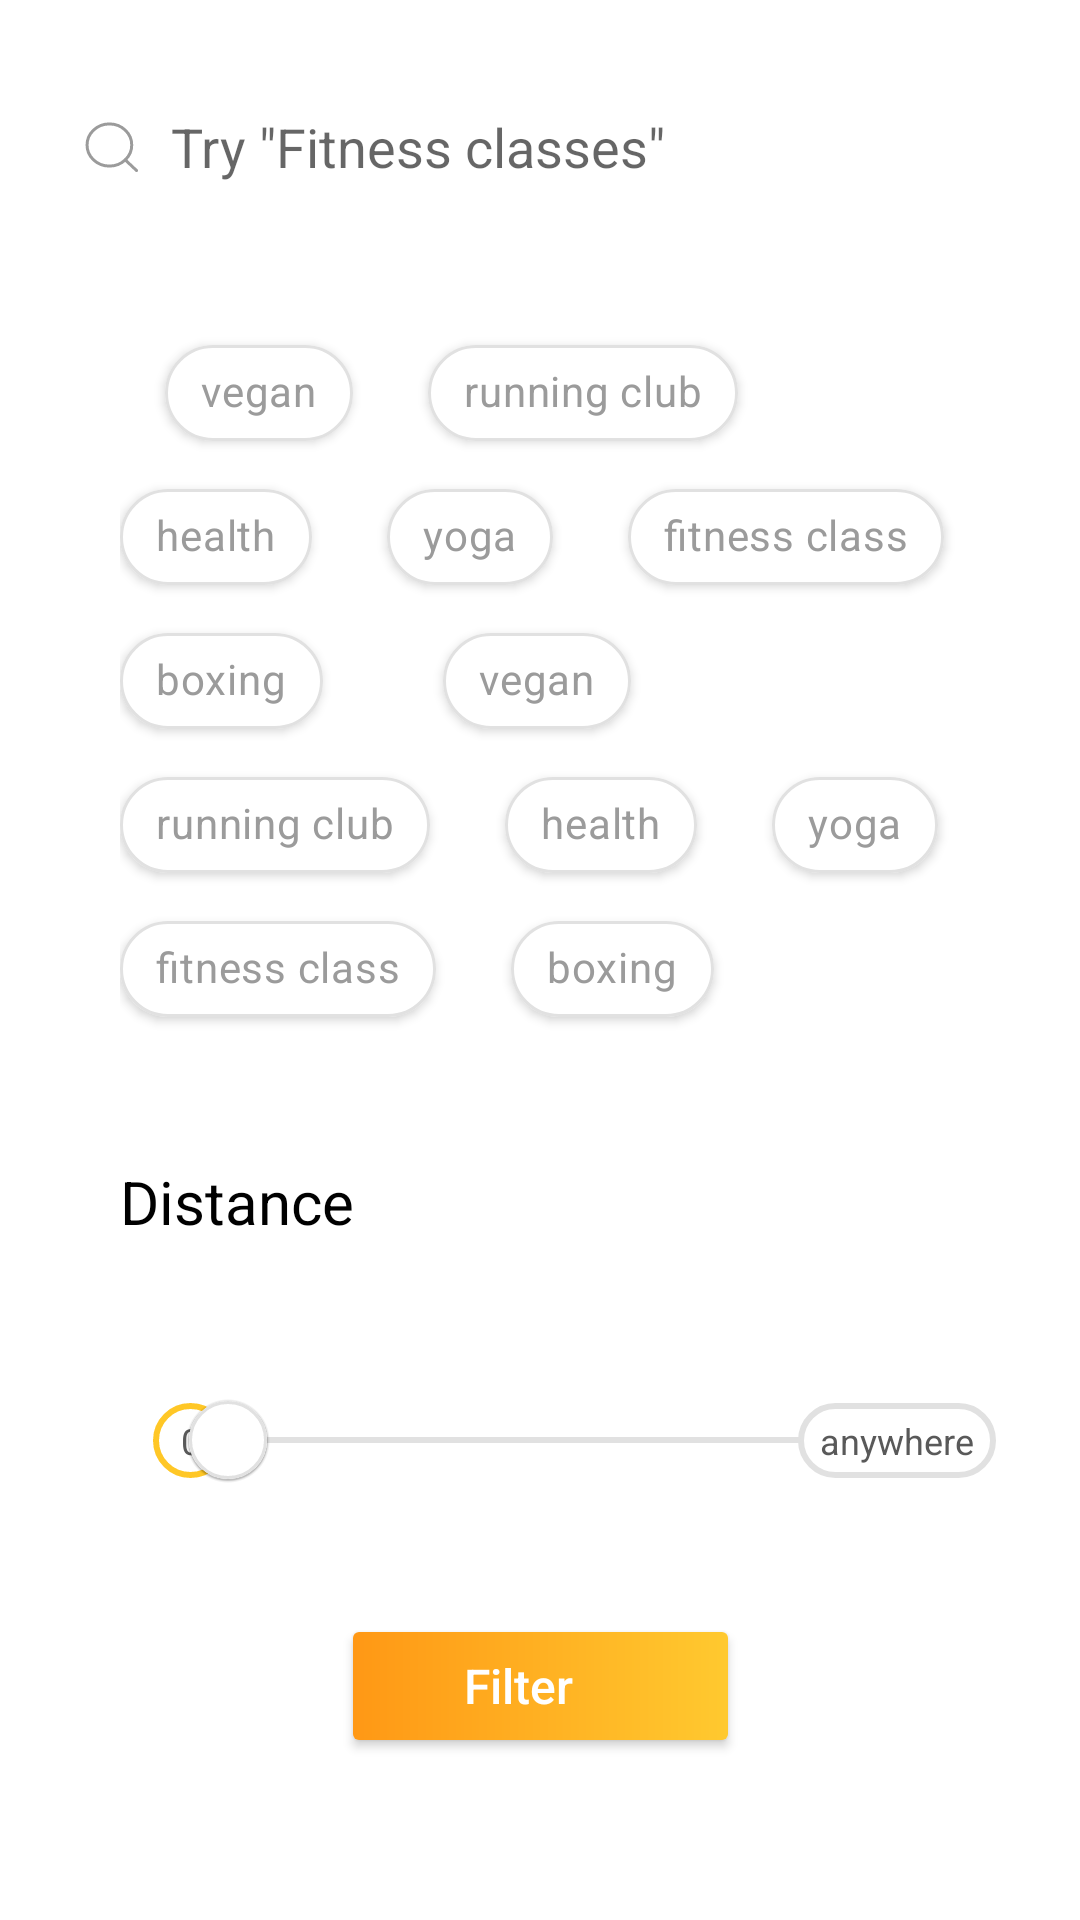

Here is an Android app screen rendered from its layout file. Give the layout XML and the strings, colors and styles it references.
<!-- AndroidManifest.xml: application theme Theme.TestAppExmpl -->
<!-- res/layout/fragment_bottom_sheet_filter.xml -->
<?xml version="1.0" encoding="utf-8"?>
<layout xmlns:android="http://schemas.android.com/apk/res/android"
    xmlns:app="http://schemas.android.com/apk/res-auto"
    xmlns:tools="http://schemas.android.com/tools">

    <androidx.constraintlayout.widget.ConstraintLayout
        android:layout_width="match_parent"
        android:layout_height="wrap_content"
        android:focusable="true"
        android:focusableInTouchMode="true"
        tools:context=".ui.home.bottomsheet.BottomSheetFilterFragment">

        <EditText
            android:id="@+id/search"
            android:layout_width="334dp"
            android:layout_height="wrap_content"
            android:layout_margin="25dp"
            android:background="@drawable/text_input_shape"
            android:drawableStart="@drawable/ic_search_new"
            android:drawablePadding="10dp"
            android:elevation="5dp"
            android:hint="@string/bottom_sheet_search"
            android:inputType="textMultiLine"
            android:maxLength="20"
            android:maxLines="1"
            android:minHeight="48dp"
            android:paddingStart="15dp"
            android:paddingEnd="10dp"
            app:endIconMode="clear_text"
            app:layout_constraintEnd_toEndOf="parent"
            app:layout_constraintStart_toStartOf="parent"
            app:layout_constraintTop_toTopOf="parent" />

        <com.google.android.material.chip.ChipGroup
            android:id="@+id/chip_group"
            android:layout_width="match_parent"
            android:layout_height="wrap_content"
            android:layout_marginHorizontal="40dp"
            android:layout_marginTop="34dp"
            app:chipSpacingHorizontal="25dp"
            app:layout_constraintEnd_toEndOf="parent"
            app:layout_constraintStart_toStartOf="parent"
            app:layout_constraintTop_toBottomOf="@id/search">

            <com.google.android.material.chip.Chip
                android:id="@+id/chip1"
                style="@style/CustomChipStyle"
                android:layout_width="wrap_content"
                android:layout_height="wrap_content"
                android:layout_marginStart="15dp"
                android:elevation="2dp"
                android:text="vegan"
                app:chipStrokeColor="@color/light_grey_color"
                app:chipStrokeWidth="1dp" />

            <com.google.android.material.chip.Chip
                android:id="@+id/chip2"
                style="@style/CustomChipStyle"
                android:layout_width="wrap_content"
                android:layout_height="wrap_content"
                android:elevation="2dp"
                android:text="running club"
                app:chipStrokeColor="@color/light_grey_color"
                app:chipStrokeWidth="1dp" />

            <com.google.android.material.chip.Chip
                android:id="@+id/chip3"
                style="@style/CustomChipStyle"
                android:layout_width="wrap_content"
                android:layout_height="wrap_content"
                android:elevation="2dp"
                android:text="health"
                app:chipStrokeColor="@color/light_grey_color"
                app:chipStrokeWidth="1dp" />

            <com.google.android.material.chip.Chip
                android:id="@+id/chip4"
                style="@style/CustomChipStyle"
                android:layout_width="wrap_content"
                android:layout_height="wrap_content"
                android:elevation="2dp"
                android:text="yoga"
                app:chipStrokeColor="@color/light_grey_color"
                app:chipStrokeWidth="1dp" />

            <com.google.android.material.chip.Chip
                android:id="@+id/chip5"
                style="@style/CustomChipStyle"
                android:layout_width="wrap_content"
                android:layout_height="wrap_content"
                android:elevation="2dp"
                android:text="fitness class"
                app:chipStrokeColor="@color/light_grey_color"
                app:chipStrokeWidth="1dp" />

            <com.google.android.material.chip.Chip
                android:id="@+id/chip6"
                style="@style/CustomChipStyle"
                android:layout_width="wrap_content"
                android:layout_height="wrap_content"
                android:elevation="2dp"
                android:text="boxing"
                app:chipStrokeColor="@color/light_grey_color"
                app:chipStrokeWidth="1dp" />

            <com.google.android.material.chip.Chip
                android:id="@+id/chip7"
                style="@style/CustomChipStyle"
                android:layout_width="wrap_content"
                android:layout_height="wrap_content"
                android:layout_marginStart="15dp"
                android:elevation="2dp"
                android:text="vegan"
                app:chipStrokeColor="@color/light_grey_color"
                app:chipStrokeWidth="1dp" />

            <com.google.android.material.chip.Chip
                android:id="@+id/chip8"
                style="@style/CustomChipStyle"
                android:layout_width="wrap_content"
                android:layout_height="wrap_content"
                android:elevation="2dp"
                android:text="running club"
                app:chipStrokeColor="@color/light_grey_color"
                app:chipStrokeWidth="1dp" />

            <com.google.android.material.chip.Chip
                android:id="@+id/chip9"
                style="@style/CustomChipStyle"
                android:layout_width="wrap_content"
                android:layout_height="wrap_content"
                android:elevation="2dp"
                android:text="health"
                app:chipStrokeColor="@color/light_grey_color"
                app:chipStrokeWidth="1dp" />

            <com.google.android.material.chip.Chip
                android:id="@+id/chip10"
                style="@style/CustomChipStyle"
                android:layout_width="wrap_content"
                android:layout_height="wrap_content"
                android:elevation="2dp"
                android:text="yoga"
                app:chipStrokeColor="@color/light_grey_color"
                app:chipStrokeWidth="1dp" />

            <com.google.android.material.chip.Chip
                android:id="@+id/chip11"
                style="@style/CustomChipStyle"
                android:layout_width="wrap_content"
                android:layout_height="wrap_content"
                android:elevation="2dp"
                android:text="fitness class"
                app:chipStrokeColor="@color/light_grey_color"
                app:chipStrokeWidth="1dp" />

            <com.google.android.material.chip.Chip
                android:id="@+id/chip12"
                style="@style/CustomChipStyle"
                android:layout_width="wrap_content"
                android:layout_height="wrap_content"
                android:elevation="2dp"
                android:text="boxing"
                app:chipStrokeColor="@color/light_grey_color"
                app:chipStrokeWidth="1dp" />
        </com.google.android.material.chip.ChipGroup>

        <TextView
            android:id="@+id/distance_txt"
            android:layout_width="wrap_content"
            android:layout_height="wrap_content"
            android:layout_marginStart="40dp"
            android:layout_marginTop="40dp"
            android:text="Distance"
            android:textColor="@color/black"
            android:textSize="20sp"
            app:layout_constraintStart_toStartOf="parent"
            app:layout_constraintTop_toBottomOf="@id/chip_group" />

        <View
            android:id="@+id/slider_right_rectangle"
            android:layout_width="66dp"
            android:layout_height="25dp"
            android:layout_marginEnd="28dp"
            android:background="@drawable/shape_slider_right_rectangle"
            app:layout_constraintBottom_toBottomOf="@id/slider"
            app:layout_constraintEnd_toEndOf="parent"
            app:layout_constraintTop_toTopOf="@id/slider" />

        <TextView
            android:id="@+id/slider_right_rectangle_txt"
            android:layout_width="wrap_content"
            android:layout_height="wrap_content"
            android:text="anywhere"
            android:textColor="@color/grey"
            android:textSize="12sp"
            app:layout_constraintBottom_toBottomOf="@id/slider"
            app:layout_constraintEnd_toEndOf="@id/slider_right_rectangle"
            app:layout_constraintStart_toStartOf="@id/slider_right_rectangle"
            app:layout_constraintTop_toTopOf="@id/slider" />

        <View
            android:id="@+id/slider_left_rectangle"
            android:layout_width="25dp"
            android:layout_height="25dp"
            android:layout_marginStart="51dp"
            android:background="@drawable/shape_slider_left_rectangle"
            app:layout_constraintBottom_toBottomOf="@id/slider"
            app:layout_constraintStart_toStartOf="parent"
            app:layout_constraintTop_toTopOf="@id/slider" />

        <TextView
            android:id="@+id/slider_left_rectangle_txt"
            android:layout_width="wrap_content"
            android:layout_height="wrap_content"
            android:text="0"
            android:textColor="@color/grey"
            android:textSize="12sp"
            app:layout_constraintBottom_toBottomOf="@id/slider"
            app:layout_constraintEnd_toEndOf="@id/slider_left_rectangle"
            app:layout_constraintStart_toStartOf="@id/slider_left_rectangle"
            app:layout_constraintTop_toTopOf="@id/slider" />

        <com.google.android.material.slider.Slider
            android:id="@+id/slider"
            android:layout_width="0dp"
            android:layout_height="wrap_content"
            android:layout_marginStart="57dp"
            android:layout_marginTop="40dp"
            android:layout_marginEnd="75dp"
            android:valueFrom="0"
            android:valueTo="8"
            app:labelStyle="@style/tooltip"
            app:layout_constraintBottom_toTopOf="@id/close_filter_btn"
            app:layout_constraintEnd_toEndOf="parent"
            app:layout_constraintStart_toStartOf="parent"
            app:layout_constraintTop_toBottomOf="@id/distance_txt"
            app:thumbColor="@color/white"
            app:thumbRadius="13dp"
            app:thumbStrokeColor="@color/light_grey_color"
            app:thumbStrokeWidth="1dp"
            app:trackColorActive="@color/orange_color"
            app:trackColorInactive="@color/light_grey_color"
            app:trackHeight="2dp" />

        <androidx.appcompat.widget.AppCompatButton
            android:id="@+id/close_filter_btn"
            android:layout_width="125dp"
            android:layout_height="36dp"
            android:layout_marginTop="38dp"
            android:layout_marginBottom="58dp"
            android:background="@drawable/custom_gradient_button"
            android:drawableStart="@drawable/ic_clear_filter"
            android:paddingStart="12dp"
            android:paddingEnd="27dp"
            android:text="Filter"
            android:textAlignment="center"
            android:textAllCaps="false"
            android:textColor="#ffffff"
            android:textSize="16sp"
            app:layout_constraintBottom_toBottomOf="parent"
            app:layout_constraintEnd_toEndOf="parent"
            app:layout_constraintStart_toStartOf="parent"
            app:layout_constraintTop_toBottomOf="@id/slider" />

    </androidx.constraintlayout.widget.ConstraintLayout>
</layout>
<!-- resources referenced by this layout -->
<resources>
  <color name="black">#FF000000</color>
  <color name="grey">#595959</color>
  <color name="light_grey_color">#e1e1e1</color>
  <color name="orange_color">#FFC726</color>
  <color name="white">#FFFFFFFF</color>
  <!-- drawable custom_gradient_button (drawable) -->
  <?xml version="1.0" encoding="utf-8"?>
  <shape xmlns:android="http://schemas.android.com/apk/res/android"
      android:shape="rectangle">
  
      <gradient
          android:endColor="#FFC92F"
          android:startColor="#FF9815"
          android:type="linear" />
      <corners android:radius="2dp" />
  
  </shape>
  <!-- drawable ic_search_new (drawable) -->
  <vector xmlns:android="http://schemas.android.com/apk/res/android"
      android:width="19dp"
      android:height="17dp"
      android:viewportWidth="19"
      android:viewportHeight="17">
    <path
        android:strokeWidth="1"
        android:pathData="M1.0192,8a7.4459,7 0,1 0,14.8917 0a7.4459,7 0,1 0,-14.8917 0z"
        android:strokeLineJoin="round"
        android:fillColor="#00000000"
        android:strokeColor="#9B9B9B"
        android:strokeLineCap="round"/>
    <path
        android:strokeWidth="1"
        android:pathData="M17.5064,16.5L13.7834,13"
        android:strokeLineJoin="round"
        android:fillColor="#00000000"
        android:strokeColor="#9B9B9B"
        android:strokeLineCap="round"/>
  </vector>
  <!-- drawable shape_slider_left_rectangle (drawable) -->
  <?xml version="1.0" encoding="utf-8"?>
  <shape xmlns:android="http://schemas.android.com/apk/res/android"
      android:shape="oval">
      <corners android:radius="12dp" />
      <solid android:color="@color/white" />
      <size
          android:width="25dp"
          android:height="25dp" />
      <stroke
          android:width="2dp"
          android:color="@color/orange_color" />
  </shape>
  <!-- drawable shape_slider_right_rectangle (drawable) -->
  <?xml version="1.0" encoding="utf-8"?>
  <shape xmlns:android="http://schemas.android.com/apk/res/android"
      android:shape="rectangle">
      <corners android:radius="12dp" />
      <solid android:color="@color/white" />
      <size
          android:width="66dp"
          android:height="25dp" />
      <stroke
          android:width="2dp"
          android:color="@color/light_grey_color" />
  </shape>
  <string name="bottom_sheet_search">Try \"Fitness classes\"</string>
  <style name="CustomChipStyle" parent="Widget.MaterialComponents.Chip.Filter">
          <item name="chipBackgroundColor">@color/chip_background_color</item>
          <item name="android:textColor">@color/chip_text_color</item>
          <item name="checkedIconTint">@color/white</item>
      </style>
  <style name="tooltip" parent="Widget.MaterialComponents.Tooltip">
          <item name="shapeAppearanceOverlay">@style/tooltipShOverylay</item>
          <item name="backgroundTint">@color/orange_color</item>
      </style>
  <style name="tooltipShOverylay">
          <item name="cornerSize">50%</item>
      </style>
  <color name="purple_500">#FF6200EE</color>
  <color name="purple_700">#FF3700B3</color>
  <color name="teal_200">#FF03DAC5</color>
  <color name="teal_700">#FF018786</color>
  <style name="AppBottomSheetDialogTheme" parent="Theme.Design.Light.BottomSheetDialog">
          <item name="bottomSheetStyle">@style/AppModalStyle</item>
      </style>
  <style name="AppModalStyle" parent="Widget.Design.BottomSheet.Modal">
          <item name="android:background">@drawable/bottom_sheet_background</item>
      </style>
</resources>
